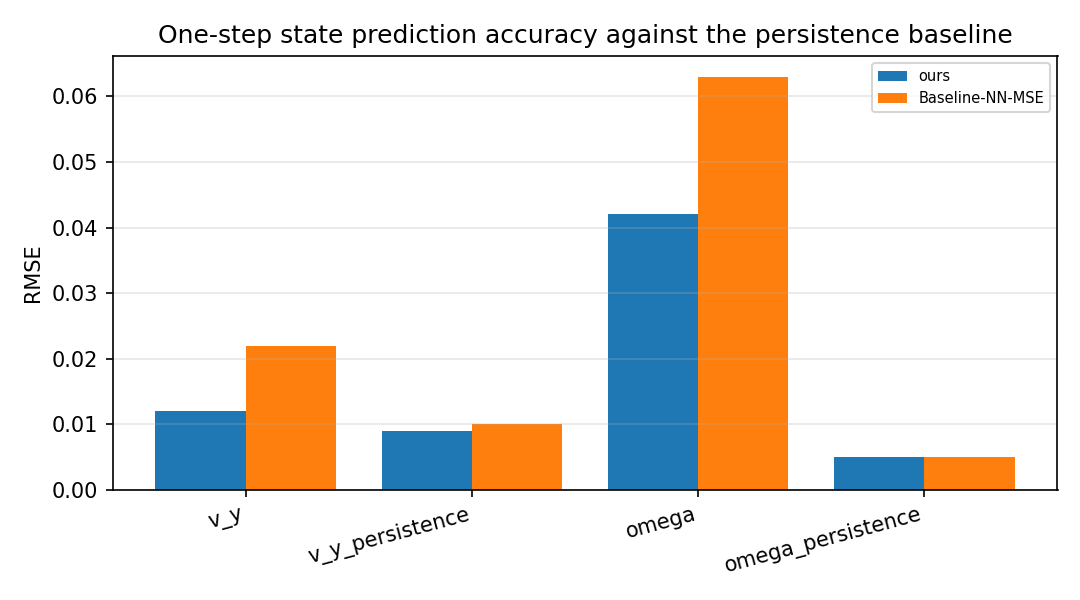

The data file committed next to this chart (first rows):
scenario, category, value
ours, v_y, 0.012
ours, v_y_persistence, 0.009
ours, omega, 0.042
ours, omega_persistence, 0.005
Baseline-NN-MSE, v_y, 0.022
Baseline-NN-MSE, v_y_persistence, 0.01
Baseline-NN-MSE, omega, 0.063
Baseline-NN-MSE, omega_persistence, 0.005
